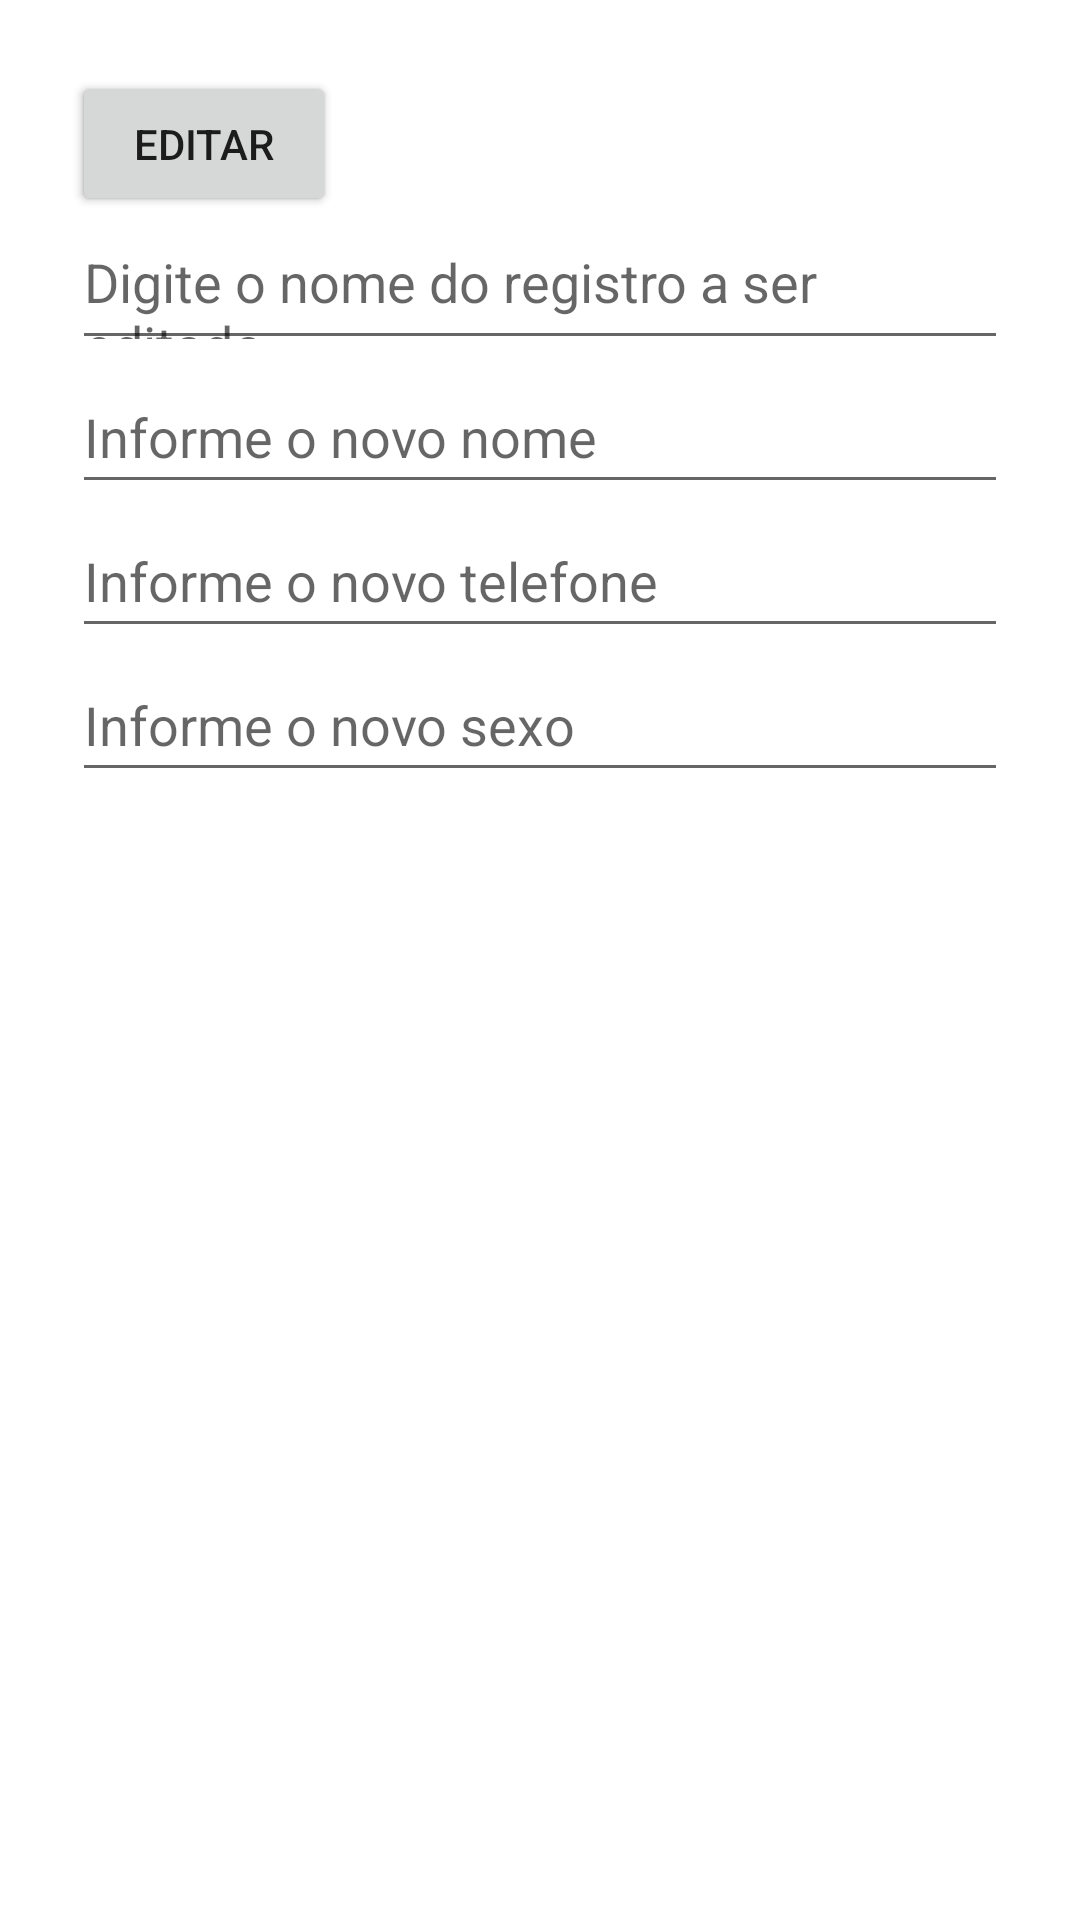

Layout XML and referenced resources for this Android screen:
<!-- AndroidManifest.xml: application theme Theme.Cloudfirestore -->
<!-- res/layout/dialog_editar.xml -->
<?xml version="1.0" encoding="utf-8"?>
<RelativeLayout xmlns:android="http://schemas.android.com/apk/res/android"
    android:layout_width="match_parent"
    android:layout_height="match_parent"
    android:background="@drawable/bg_alert"
    android:padding="24dp">

    <Button
        android:id="@+id/fechaaa"
        android:layout_width="wrap_content"
        android:layout_height="wrap_content"
        android:text="fecha" />

    <EditText
        android:id="@+id/edtEd"
        android:layout_width="match_parent"
        android:layout_height="48dp"
        android:layout_below="@id/fechaaa"
        android:hint="Digite o nome do registro a ser editado" />

    <EditText
        android:id="@+id/edtNome"
        android:layout_width="match_parent"
        android:layout_height="48dp"
        android:layout_below="@id/edtEd"
        android:hint="Informe o novo nome" />

    <EditText
        android:id="@+id/edtTelefone"
        android:layout_width="match_parent"
        android:layout_height="48dp"
        android:layout_below="@id/edtNome"
        android:hint="Informe o novo telefone" />

    <EditText
        android:id="@+id/edtSexo"
        android:layout_width="match_parent"
        android:layout_height="48dp"
        android:layout_below="@id/edtTelefone"
        android:hint="Informe o novo sexo" />


    <Button
        android:id="@+id/btEd"
        android:layout_width="wrap_content"
        android:layout_height="48dp"
        android:layout_below="@id/edtEx"
        android:text="editar" />

</RelativeLayout>
<!-- resources referenced by this layout -->
<resources>
  <!-- drawable bg_alert (drawable) -->
  <?xml version="1.0" encoding="utf-8"?>
  <shape xmlns:android="http://schemas.android.com/apk/res/android"
      android:shape="rectangle"
      android:tint="@color/white"
      >
  
  
  </shape>
  <style name="Theme.Cloudfirestore" parent="Theme.MaterialComponents.DayNight.NoActionBar">
          
          <item name="colorPrimary">@color/purple_500</item>
          <item name="colorPrimaryVariant">@color/purple_700</item>
          <item name="colorOnPrimary">@color/white</item>
          
          <item name="colorSecondary">@color/teal_200</item>
          <item name="colorSecondaryVariant">@color/teal_700</item>
          <item name="colorOnSecondary">@color/black</item>
          
          <item name="android:statusBarColor" tools:targetApi="l">?attr/colorPrimaryVariant</item>
          
      </style>
  <!-- not gathered from this repository: default colours our renderer supplied (Android Studio template values) -->
  <color name="purple_500">#FF6200EE</color>
  <color name="purple_700">#FF3700B3</color>
  <color name="teal_200">#FF03DAC5</color>
  <color name="teal_700">#FF018786</color>
  <color name="black">#FF000000</color>
  <color name="white">#FFFFFFFF</color>
</resources>
